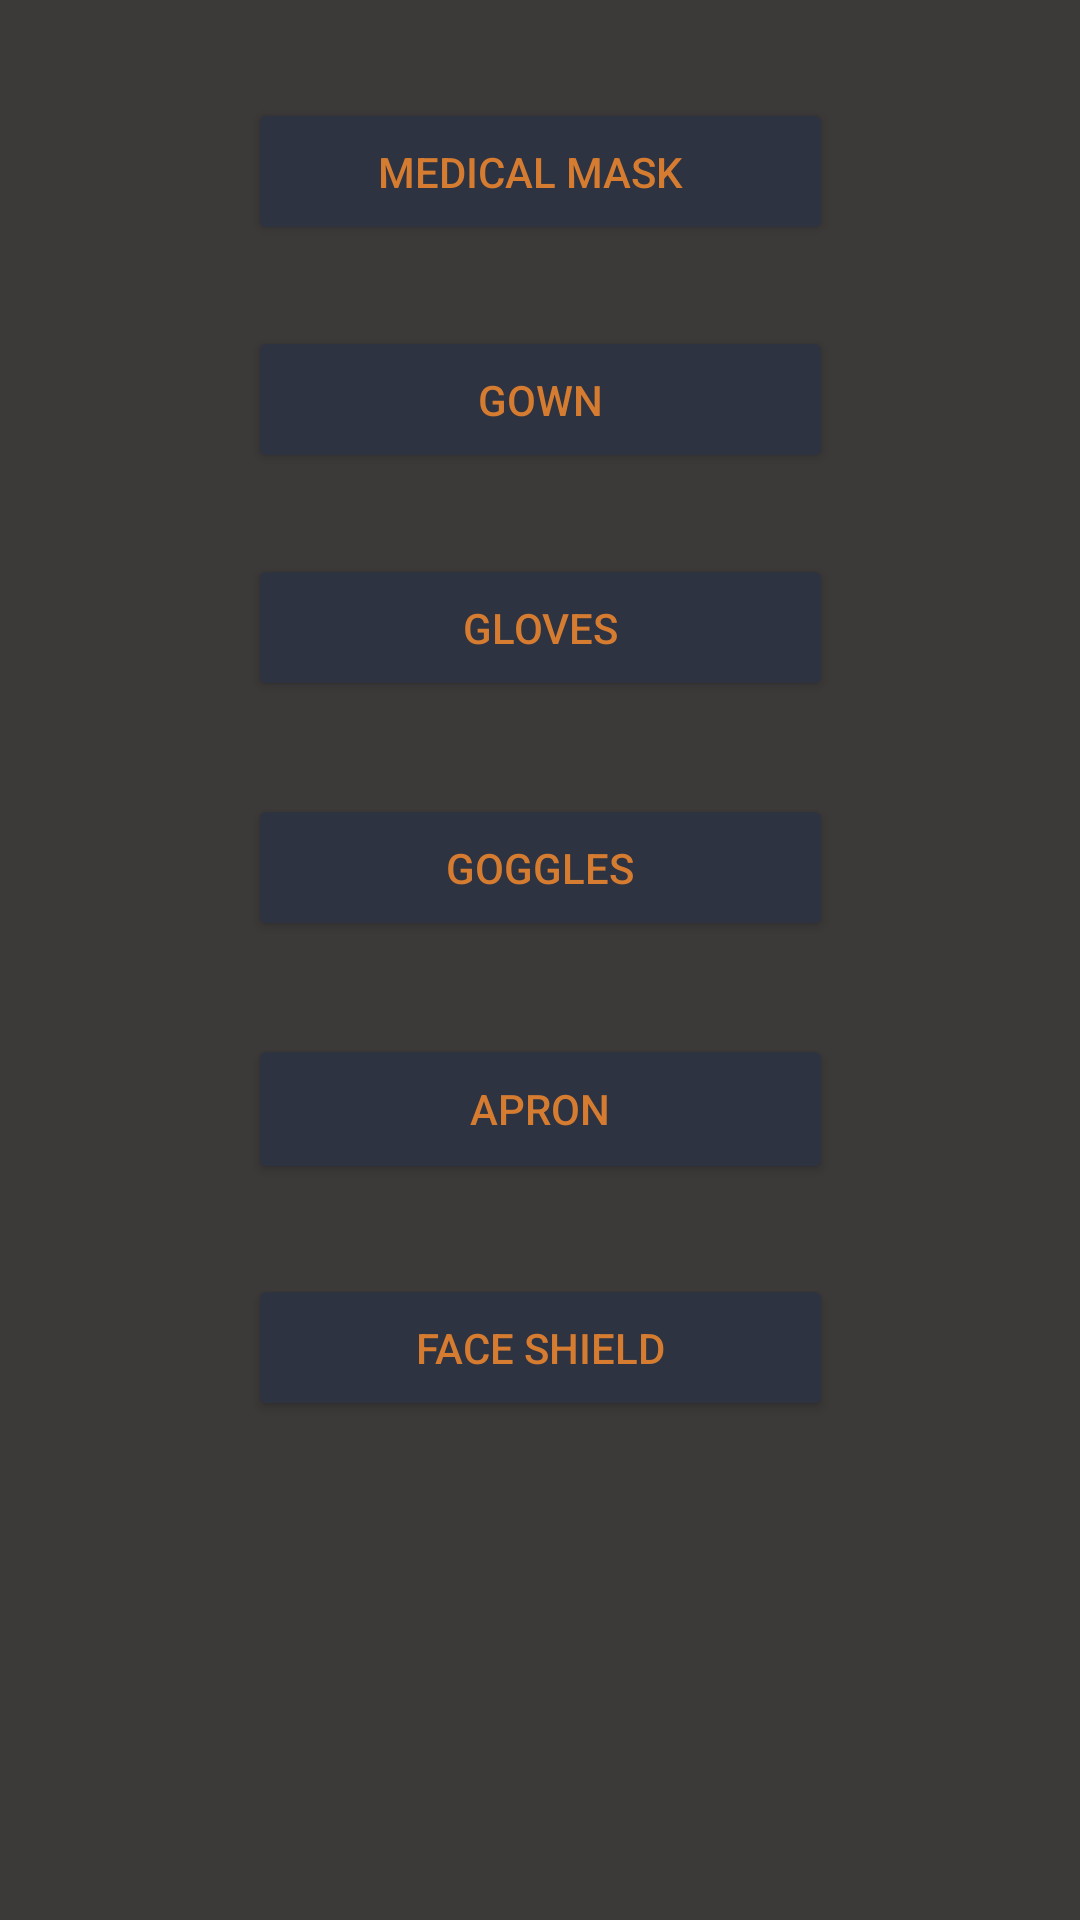

Android layout source for this screen:
<!-- AndroidManifest.xml: application theme Theme.VVapp -->
<!-- res/layout/activity_listofppe.xml -->
<?xml version="1.0" encoding="utf-8"?>
<androidx.constraintlayout.widget.ConstraintLayout xmlns:android="http://schemas.android.com/apk/res/android"
    xmlns:app="http://schemas.android.com/apk/res-auto"
    xmlns:tools="http://schemas.android.com/tools"
    android:layout_width="match_parent"
    android:layout_height="match_parent"
    android:background='#3c3939'
    tools:context=".listofppe">

    <Button
        android:id="@+id/button13"
        android:layout_width="195dp"
        android:layout_height="49dp"
        android:backgroundTint='#2e3341'
        android:text="MEDICAL MASK  "
        android:textColor='#d67c31'
        app:layout_constraintBottom_toBottomOf="parent"
        app:layout_constraintEnd_toEndOf="parent"
        app:layout_constraintStart_toStartOf="parent"
        app:layout_constraintTop_toTopOf="parent"
        app:layout_constraintVertical_bias="0.055" />

    <Button
        android:id="@+id/button14"
        android:layout_width="195dp"
        android:layout_height="49dp"
        android:layout_marginTop="76dp"
        android:backgroundTint='#2e3341'
        android:text="GOWN"
        android:textColor='#d67c31'
        app:layout_constraintEnd_toEndOf="@+id/button13"
        app:layout_constraintHorizontal_bias="0.0"
        app:layout_constraintStart_toStartOf="@+id/button13"
        app:layout_constraintTop_toTopOf="@+id/button13" />

    <Button
        android:id="@+id/button15"
        android:layout_width="195dp"
        android:layout_height="49dp"
        android:layout_marginTop="152dp"
        android:backgroundTint='#2e3341'
        android:text="GLOVES"
        android:textColor='#d67c31'
        app:layout_constraintEnd_toEndOf="@+id/button13"
        app:layout_constraintHorizontal_bias="0.0"
        app:layout_constraintStart_toStartOf="@+id/button13"
        app:layout_constraintTop_toTopOf="@+id/button13" />

    <Button
        android:id="@+id/button17"
        android:layout_width="195dp"
        android:layout_height="49dp"
        android:layout_marginTop="232dp"
        android:backgroundTint='#2e3341'
        android:text="GOGGLES"
        android:textColor='#d67c31'
        app:layout_constraintEnd_toEndOf="@+id/button13"
        app:layout_constraintHorizontal_bias="0.0"
        app:layout_constraintStart_toStartOf="@+id/button13"
        app:layout_constraintTop_toTopOf="@+id/button13" />

    <Button
        android:id="@+id/button18"
        android:layout_width="195dp"
        android:layout_height="49dp"
        android:layout_marginTop="392dp"
        android:backgroundTint='#2e3341'
        android:text="FACE SHIELD"
        android:textColor='#d67c31'
        app:layout_constraintEnd_toEndOf="@+id/button13"
        app:layout_constraintHorizontal_bias="0.0"
        app:layout_constraintStart_toStartOf="@+id/button13"
        app:layout_constraintTop_toTopOf="@+id/button13" />

    <Button
        android:id="@+id/button21"
        android:layout_width="195dp"
        android:layout_height="50dp"
        android:layout_marginTop="312dp"
        android:backgroundTint='#2e3341'
        android:text="APRON"
        android:textColor='#d67c31'
        app:layout_constraintEnd_toEndOf="@+id/button13"
        app:layout_constraintHorizontal_bias="0.0"
        app:layout_constraintStart_toStartOf="@+id/button13"
        app:layout_constraintTop_toTopOf="@+id/button13" />

</androidx.constraintlayout.widget.ConstraintLayout>
<!-- resources referenced by this layout -->
<resources>
  <style name="Theme.VVapp" parent="Theme.MaterialComponents.DayNight.DarkActionBar">
          
          <item name="colorPrimary">@color/purple_500</item>
          <item name="colorPrimaryVariant">@color/purple_700</item>
          <item name="colorOnPrimary">@color/white</item>
          
          <item name="colorSecondary">@color/teal_200</item>
          <item name="colorSecondaryVariant">@color/teal_700</item>
          <item name="colorOnSecondary">@color/black</item>
          
          <item name="android:statusBarColor" tools:targetApi="l">?attr/colorPrimaryVariant</item>
          
      </style>
  <color name="purple_500">#3c3939</color>
  <color name="purple_700">#d67c31</color>
  <color name="white">#FFFFFFFF</color>
  <color name="teal_200">#FF03DAC5</color>
  <color name="teal_700">#FF018786</color>
  <color name="black">#FF000000</color>
</resources>
